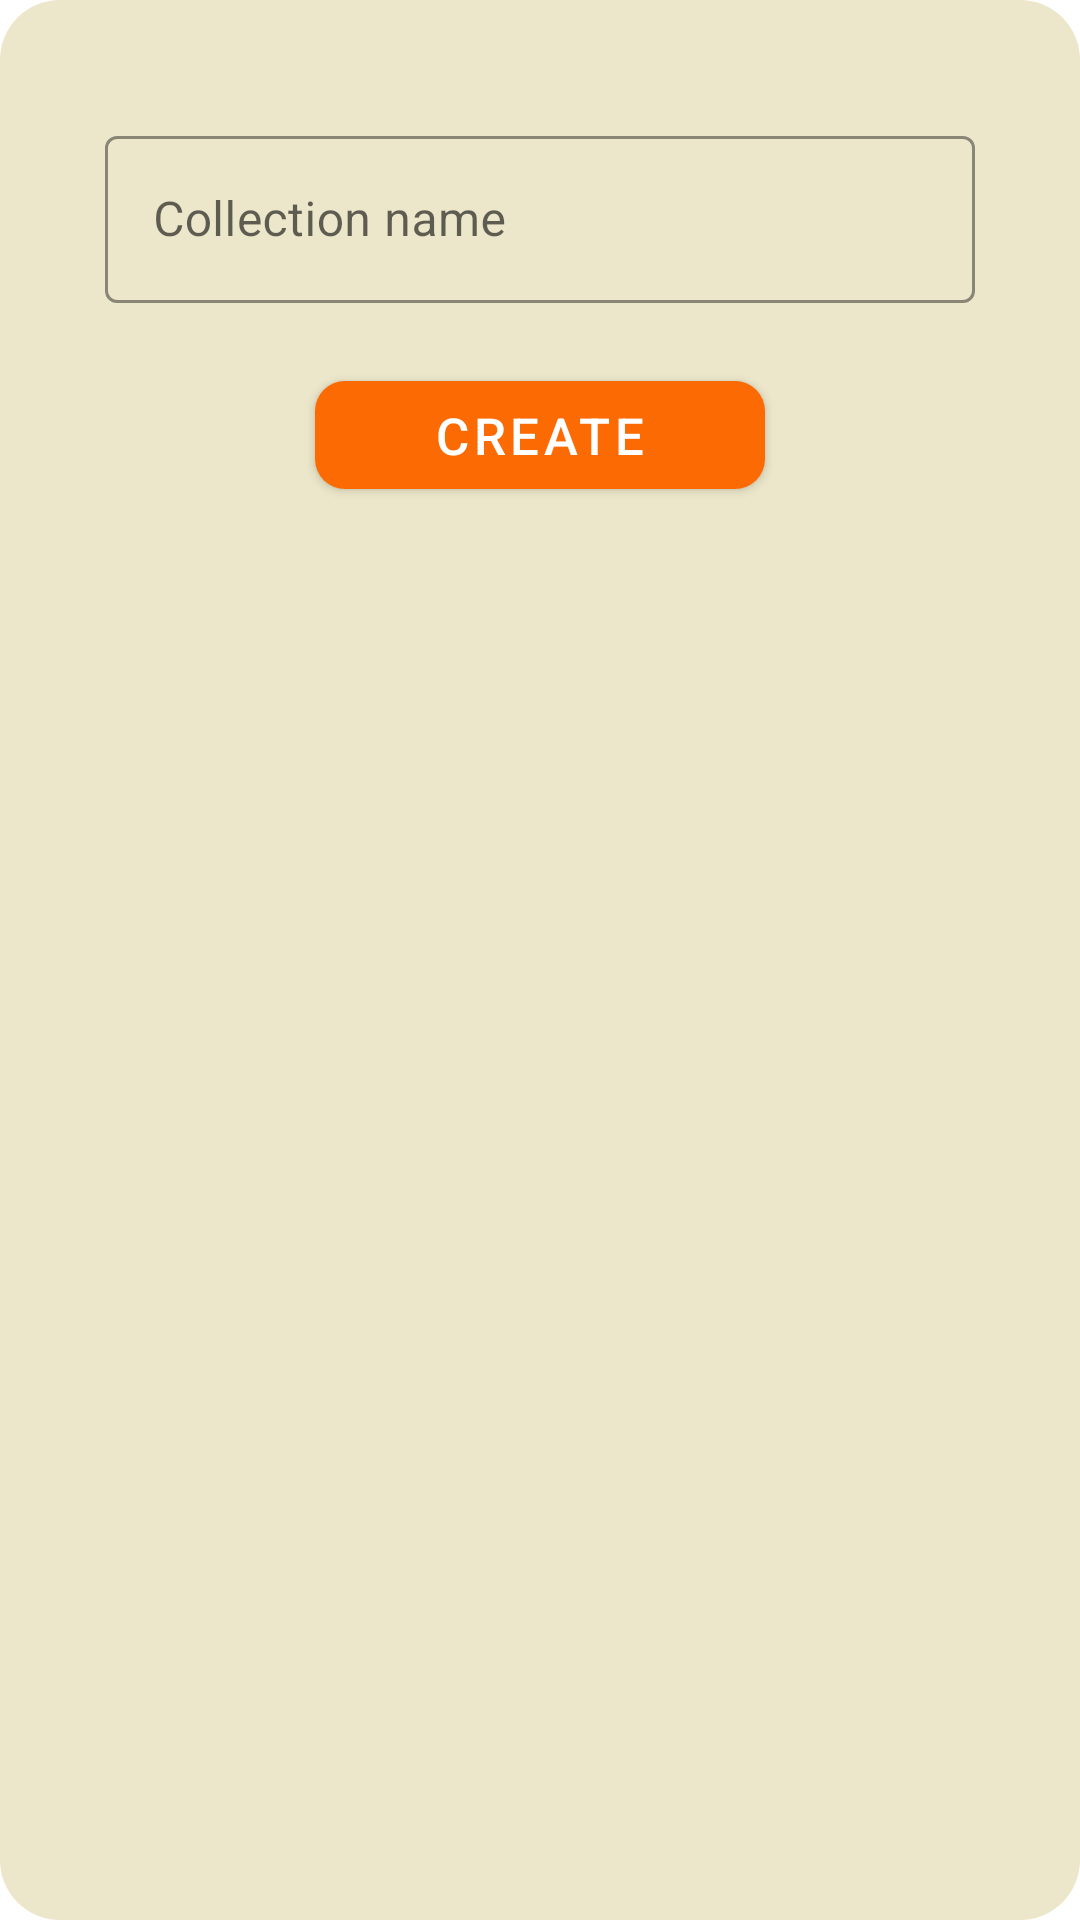

Here is an Android app screen rendered from its layout file. Give the layout XML and the strings, colors and styles it references.
<!-- AndroidManifest.xml: application theme Theme.NoteSnap -->
<!-- res/layout/add_collection_popup.xml -->
<?xml version="1.0" encoding="utf-8"?>
<LinearLayout
  android:id="@+id/add_collection_popup"
  xmlns:android="http://schemas.android.com/apk/res/android"
  xmlns:app="http://schemas.android.com/apk/res-auto"
  android:layout_width="match_parent"
  android:layout_height="wrap_content"
  android:orientation="vertical"
  android:padding="20dp"
  android:background="@drawable/dialogue_bg"
  android:theme="@style/Theme.NoteSnap">

  
  <com.google.android.material.textfield.TextInputLayout
    android:id="@+id/text_input_layout"
    android:layout_width="match_parent"
    android:layout_height="wrap_content"
    android:layout_marginTop="20dp"
    style="@style/Widget.MaterialComponents.TextInputLayout.OutlinedBox"
    android:hint="Collection name"
    app:boxStrokeColor="@color/orange"
    app:boxStrokeWidth="1dp"
    app:hintTextColor="@color/orange"
    android:layout_marginHorizontal="15dp"
    >


    <com.google.android.material.textfield.TextInputEditText
      android:id="@+id/edit_collection_name"
      android:layout_width="match_parent"
      android:layout_height="wrap_content"
      android:textColor="?attr/colorOnSecondary"/>

  </com.google.android.material.textfield.TextInputLayout>

  
  <com.google.android.material.button.MaterialButton
    android:id="@+id/btn_create"
    android:layout_width="150dp"
    android:layout_height="wrap_content"
    android:layout_marginTop="20dp"
    android:textSize="17sp"
    android:text="Create"
    app:backgroundTint="?attr/colorPrimary"
    app:cornerRadius="10dp"
    android:layout_gravity="center_horizontal"/>
</LinearLayout>
<!-- resources referenced by this layout -->
<resources>
  <color name="orange">#FC6A03</color>
  <!-- drawable dialogue_bg (drawable) -->
  <?xml version="1.0" encoding="utf-8"?>
  <shape xmlns:android="http://schemas.android.com/apk/res/android">
    <solid android:color="?attr/colorSecondaryVariant"/>
    <corners android:radius="20dp"/>
  
  </shape>
  <style name="Theme.NoteSnap" parent="Theme.MaterialComponents.DayNight.NoActionBar">
      <item name="colorPrimary">@color/orange</item>
      <item name="colorPrimaryVariant">@color/black</item>
      <item name="colorOnPrimary">@color/white</item>
  
      <item name="colorSecondary">@color/white</item>
      <item name="colorSecondaryVariant">@color/off_white</item>
      <item name="colorOnSecondary">@color/black</item>
  
      <item name="backgroundMain">@color/white</item>
  
      <item name="android:windowBackground">@color/white</item>
      <item name="android:textColorPrimary">@color/white</item>
      <item name="android:textColorSecondary">@color/black</item>
    </style>
  <color name="black">#FF000000</color>
  <color name="white">#FFFFFFFF</color>
  <color name="off_white">#ECE7CA</color>
</resources>
